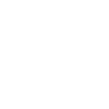
t = 0.00 s
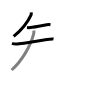
t = 3.50 s
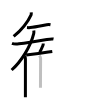
t = 7.25 s
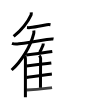
t = 10.75 s
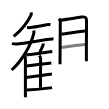
t = 14.50 s
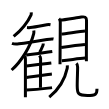
t = 18.00 s

The animated SVG that drew these frames (rendered in a browser with its animation timeline set to each time). Animation: 18 SMIL elements (animate=18); one cycle of 18.00 s.

<svg width="109px" height="109px" viewBox="0 0 px 109px" xmlns="http://www.w3.org/2000/svg" xmlns:xlink="http://www.w3.org/1999/xlink" xml:space="preserve" version="1.1"  baseProfile="full">
<path d="M31.2,12.43c0.05,0.59,0.26,1.59-0.1,2.39C28.25,21,24,28,13.64,36.4" style="fill:none;stroke:black;stroke-width:3;opacity:0">
  <animate attributeType="CSS" attributeName="opacity" from="0" to="1" begin="0s" dur="1s" repeatCount="Indefinite" fill="freeze" />
</path>
<path d="M27,27.5c1,0.12,1.8,0.22,3.25,0.06c5.29-0.59,14.44-2.52,16.5-2.81c1.24-0.18,2.5-0.25,3.75,0" style="fill:none;stroke:black;stroke-width:3;opacity:0">
  <animate attributeType="CSS" attributeName="opacity" from="0" to="1" begin="1s" dur="1s" repeatCount="Indefinite" fill="freeze" />
</path>
<path d="M12,43.39c1.94,0.79,4.86,0.71,6.87,0.46c7.63-0.97,20.03-3.04,28-4.4c2.19-0.37,4.88-0.82,6.63-0.44" style="fill:none;stroke:black;stroke-width:3;opacity:0">
  <animate attributeType="CSS" attributeName="opacity" from="0" to="1" begin="2s" dur="1s" repeatCount="Indefinite" fill="freeze" />
</path>
<path d="M33.81,30.5c0.11,0.97,0.17,2.08-0.09,3.14C30.5,46.75,21.12,61.62,11.62,70" style="fill:none;stroke:black;stroke-width:3;opacity:0">
  <animate attributeType="CSS" attributeName="opacity" from="0" to="1" begin="3s" dur="1s" repeatCount="Indefinite" fill="freeze" />
</path>
<path d="M24.67,56.28c0.59,0.59,0.75,1.38,0.75,2.59c0,8.22-0.01,24.1-0.02,33.01c0,2.38,0,4.26,0,5.37" style="fill:none;stroke:black;stroke-width:3;opacity:0">
  <animate attributeType="CSS" attributeName="opacity" from="0" to="1" begin="4s" dur="1s" repeatCount="Indefinite" fill="freeze" />
</path>
<path d="M43.19,43.5c0.04,0.49,0.03,1.15-0.13,1.56c-1.05,2.57-1.56,4.01-3.38,7.28" style="fill:none;stroke:black;stroke-width:3;opacity:0">
  <animate attributeType="CSS" attributeName="opacity" from="0" to="1" begin="5s" dur="1s" repeatCount="Indefinite" fill="freeze" />
</path>
<path d="M26.15,55.05c4.61-0.6,15.87-2.09,22.11-2.95c1.94-0.27,3.4-0.48,4.02-0.58" style="fill:none;stroke:black;stroke-width:3;opacity:0">
  <animate attributeType="CSS" attributeName="opacity" from="0" to="1" begin="6s" dur="1s" repeatCount="Indefinite" fill="freeze" />
</path>
<path d="M39.33,55.45c0.8,0.8,1.27,2.05,1.27,3.02c0,5.46-0.14,20.4-0.14,29.32" style="fill:none;stroke:black;stroke-width:3;opacity:0">
  <animate attributeType="CSS" attributeName="opacity" from="0" to="1" begin="7s" dur="1s" repeatCount="Indefinite" fill="freeze" />
</path>
<path d="M26.47,65.9c4.32-0.5,14.96-1.71,20.92-2.43c1.91-0.23,3.33-0.41,3.93-0.49" style="fill:none;stroke:black;stroke-width:3;opacity:0">
  <animate attributeType="CSS" attributeName="opacity" from="0" to="1" begin="8s" dur="1s" repeatCount="Indefinite" fill="freeze" />
</path>
<path d="M26.53,77.47c4.63-0.43,15.63-2.08,21.62-2.96c1.79-0.26,3.13-0.45,3.72-0.52" style="fill:none;stroke:black;stroke-width:3;opacity:0">
  <animate attributeType="CSS" attributeName="opacity" from="0" to="1" begin="9s" dur="1s" repeatCount="Indefinite" fill="freeze" />
</path>
<path d="M26.51,90.12c5.09-0.38,15.56-1.36,21.5-2c1.93-0.21,3.38-0.38,4.02-0.49" style="fill:none;stroke:black;stroke-width:3;opacity:0">
  <animate attributeType="CSS" attributeName="opacity" from="0" to="1" begin="10s" dur="1s" repeatCount="Indefinite" fill="freeze" />
</path>
<path d="M58.99,18.65c1.05,1.05,1.3,2.3,1.3,3.68c0,1.11-0.18,27.09-0.25,37.54c-0.02,2.53-0.03,4.15-0.03,4.29" style="fill:none;stroke:black;stroke-width:3;opacity:0">
  <animate attributeType="CSS" attributeName="opacity" from="0" to="1" begin="11s" dur="1s" repeatCount="Indefinite" fill="freeze" />
</path>
<path d="M61,20.05c2.01-0.14,14.81-2.21,20.25-3.01c3.25-0.48,5.36-0.18,5.28,3.46c-0.12,5.37-0.14,23.13-0.14,36.37c0,1.53,0,3.01,0,4.39" style="fill:none;stroke:black;stroke-width:3;opacity:0">
  <animate attributeType="CSS" attributeName="opacity" from="0" to="1" begin="12s" dur="1s" repeatCount="Indefinite" fill="freeze" />
</path>
<path d="M61.46,34.13c4.67-0.5,18.92-2.63,23.54-3.05" style="fill:none;stroke:black;stroke-width:3;opacity:0">
  <animate attributeType="CSS" attributeName="opacity" from="0" to="1" begin="13s" dur="1s" repeatCount="Indefinite" fill="freeze" />
</path>
<path d="M61.16,47.55c6.97-1.05,16.22-2.43,23.81-3.07" style="fill:none;stroke:black;stroke-width:3;opacity:0">
  <animate attributeType="CSS" attributeName="opacity" from="0" to="1" begin="14s" dur="1s" repeatCount="Indefinite" fill="freeze" />
</path>
<path d="M61.78,60.68c9.97-1.05,16.84-2.05,23.31-2.57" style="fill:none;stroke:black;stroke-width:3;opacity:0">
  <animate attributeType="CSS" attributeName="opacity" from="0" to="1" begin="15s" dur="1s" repeatCount="Indefinite" fill="freeze" />
</path>
<path d="M67.3,65.28c0.05,0.78,0.12,2.01-0.11,3.12c-1.69,8.11-6.32,19.36-17.94,28.75" style="fill:none;stroke:black;stroke-width:3;opacity:0">
  <animate attributeType="CSS" attributeName="opacity" from="0" to="1" begin="16s" dur="1s" repeatCount="Indefinite" fill="freeze" />
</path>
<path d="M76.37,63.41c0.86,0.86,1.26,2.09,1.26,3.56c0,4.5-0.41,12.53-0.41,18.91c0,8,1.15,9.56,10.15,9.56c8.37,0,9.62-1.18,9.62-6.68" style="fill:none;stroke:black;stroke-width:3;opacity:0">
  <animate attributeType="CSS" attributeName="opacity" from="0" to="1" begin="17s" dur="1s" repeatCount="Indefinite" fill="freeze" />
</path>
</svg>
